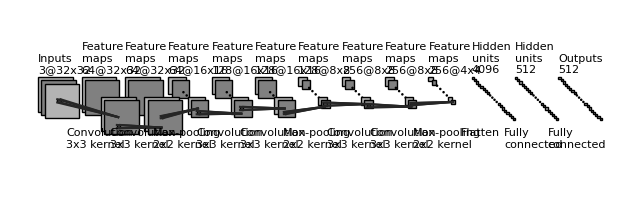

Write the Python code that produced this figure.
"""
[redacted]
All rights reserved.

Redistribution and use in source and binary forms, with or without
    modification, are permitted provided that the following conditions are met:

1. Redistributions of source code must retain the above copyright notice, this
    list of conditions and the following disclaimer.

2. Redistributions in binary form must reproduce the above copyright notice,
    this list of conditions and the following disclaimer in the documentation
    and/or other materials provided with the distribution.

3. Neither the name of the copyright holder nor the names of its contributors
    may be used to endorse or promote products derived from this software
    without specific prior written permission.

THIS SOFTWARE IS PROVIDED BY THE COPYRIGHT HOLDERS AND CONTRIBUTORS "AS IS"
    AND ANY EXPRESS OR IMPLIED WARRANTIES, INCLUDING, BUT NOT LIMITED TO, THE
    IMPLIED WARRANTIES OF MERCHANTABILITY AND FITNESS FOR A PARTICULAR PURPOSE
    ARE DISCLAIMED. IN NO EVENT SHALL THE COPYRIGHT HOLDER OR CONTRIBUTORS BE
    LIABLE FOR ANY DIRECT, INDIRECT, INCIDENTAL, SPECIAL, EXEMPLARY, OR
    CONSEQUENTIAL DAMAGES (INCLUDING, BUT NOT LIMITED TO, PROCUREMENT OF
    SUBSTITUTE GOODS OR SERVICES; LOSS OF USE, DATA, OR PROFITS; OR BUSINESS
    INTERRUPTION) HOWEVER CAUSED AND ON ANY THEORY OF LIABILITY, WHETHER IN
    CONTRACT, STRICT LIABILITY, OR TORT (INCLUDING NEGLIGENCE OR OTHERWISE)
    ARISING IN ANY WAY OUT OF THE USE OF THIS SOFTWARE, EVEN IF ADVISED OF THE
    POSSIBILITY OF SUCH DAMAGE.
"""


import os
import numpy as np
import matplotlib.pyplot as plt
plt.rcdefaults()
from matplotlib.lines import Line2D
from matplotlib.patches import Rectangle
from matplotlib.patches import Circle

NumDots = 4
NumConvMax = 8
NumFcMax = 20
White = 1.
Light = 0.7
Medium = 0.5
Dark = 0.3
Darker = 0.15
Black = 0.


def add_layer(patches, colors, size=(24, 24), num=5,
              top_left=[0, 0],
              loc_diff=[3, -3],
              ):
    # add a rectangle
    top_left = np.array(top_left)
    loc_diff = np.array(loc_diff)
    loc_start = top_left - np.array([0, size[0]])
    for ind in range(num):
        patches.append(Rectangle(loc_start + ind * loc_diff, size[1], size[0]))
        if ind % 2:
            colors.append(Medium)
        else:
            colors.append(Light)


def add_layer_with_omission(patches, colors, size=(24, 24),
                            num=5, num_max=8,
                            num_dots=4,
                            top_left=[0, 0],
                            loc_diff=[3, -3],
                            ):
    # add a rectangle
    top_left = np.array(top_left)
    loc_diff = np.array(loc_diff)
    loc_start = top_left - np.array([0, size[0]])
    this_num = min(num, num_max)
    start_omit = (this_num - num_dots) // 2
    end_omit = this_num - start_omit
    start_omit -= 1
    for ind in range(this_num):
        if (num > num_max) and (start_omit < ind < end_omit):
            omit = True
        else:
            omit = False

        if omit:
            patches.append(
                Circle(loc_start + ind * loc_diff + np.array(size) / 2, 0.5))
        else:
            patches.append(Rectangle(loc_start + ind * loc_diff,
                                     size[1], size[0]))

        if omit:
            colors.append(Black)
        elif ind % 2:
            colors.append(Medium)
        else:
            colors.append(Light)


def add_mapping(patches, colors, start_ratio, end_ratio, patch_size, ind_bgn,
                top_left_list, loc_diff_list, num_show_list, size_list):

    start_loc = top_left_list[ind_bgn] \
        + (num_show_list[ind_bgn] - 1) * np.array(loc_diff_list[ind_bgn]) \
        + np.array([start_ratio[0] * (size_list[ind_bgn][1] - patch_size[1]),
                    - start_ratio[1] * (size_list[ind_bgn][0] - patch_size[0])]
                   )




    end_loc = top_left_list[ind_bgn + 1] \
        + (num_show_list[ind_bgn + 1] - 1) * np.array(
            loc_diff_list[ind_bgn + 1]) \
        + np.array([end_ratio[0] * size_list[ind_bgn + 1][1],
                    - end_ratio[1] * size_list[ind_bgn + 1][0]])


    patches.append(Rectangle(start_loc, patch_size[1], -patch_size[0]))
    colors.append(Dark)
    patches.append(Line2D([start_loc[0], end_loc[0]],
                          [start_loc[1], end_loc[1]]))
    colors.append(Darker)
    patches.append(Line2D([start_loc[0] + patch_size[1], end_loc[0]],
                          [start_loc[1], end_loc[1]]))
    colors.append(Darker)
    patches.append(Line2D([start_loc[0], end_loc[0]],
                          [start_loc[1] - patch_size[0], end_loc[1]]))
    colors.append(Darker)
    patches.append(Line2D([start_loc[0] + patch_size[1], end_loc[0]],
                          [start_loc[1] - patch_size[0], end_loc[1]]))
    colors.append(Darker)



def label(xy, text, xy_off=[0, 4]):
    plt.text(xy[0] + xy_off[0], xy[1] + xy_off[1], text,
             family='sans-serif', size=8)


if __name__ == '__main__':

    fc_unit_size = 2
    layer_width = 40
    flag_omit = True

    patches = []
    colors = []

    fig, ax = plt.subplots()


    ############################
    # conv layers
    size_list = [(32, 32), (32, 32), (32, 32), (16, 16), (16, 16), (16, 16), (8, 8), (8, 8), (8, 8), (4, 4)]
    num_list = [3, 64, 64, 64, 128, 128, 128, 256, 256, 256]
    x_diff_list = [0, layer_width, layer_width, layer_width, layer_width, layer_width, layer_width, layer_width, layer_width, layer_width]
    text_list = ['Inputs'] + ['Feature\nmaps'] * (len(size_list) - 1)
    loc_diff_list = [[3, -3]] * len(size_list)

    num_show_list = list(map(min, num_list, [NumConvMax] * len(num_list)))
    top_left_list = np.c_[np.cumsum(x_diff_list), np.zeros(len(x_diff_list))]

    for ind in range(len(size_list)-1,-1,-1):
        if flag_omit:
            add_layer_with_omission(patches, colors, size=size_list[ind],
                                    num=num_list[ind],
                                    num_max=NumConvMax,
                                    num_dots=NumDots,
                                    top_left=top_left_list[ind],
                                    loc_diff=loc_diff_list[ind])
        else:
            add_layer(patches, colors, size=size_list[ind],
                      num=num_show_list[ind],
                      top_left=top_left_list[ind], loc_diff=loc_diff_list[ind])
        label(top_left_list[ind], text_list[ind] + '\n{}@{}x{}'.format(
            num_list[ind], size_list[ind][0], size_list[ind][1]))

    ############################
    # in between layers
    start_ratio_list = [[0.4, 0.5], [0.4, 0.8], [0.4, 0.5], [0.4, 0.8],[0.4, 0.5], [0.4, 0.8], [0.4, 0.5], [0.4, 0.8], [0.4, 0.5]]
    end_ratio_list = [[0.4, 0.5], [0.4, 0.8], [0.4, 0.5], [0.4, 0.8], [0.4, 0.5], [0.4, 0.8], [0.4, 0.5], [0.4, 0.8], [0.4, 0.5]]
    patch_size_list = [(3, 3), (3, 3), (2, 2), (3, 3), (3, 3), (2, 2), (3, 3), (3, 3), (2, 2)]
    ind_bgn_list = range(len(patch_size_list))
    text_list = ['Convolution', 'Convolution','Max-pooling', 'Convolution', 'Convolution','Max-pooling', 'Convolution', 'Convolution','Max-pooling']

    for ind in range(len(patch_size_list)):
        add_mapping(
            patches, colors, start_ratio_list[ind], end_ratio_list[ind],
            patch_size_list[ind], ind,
            top_left_list, loc_diff_list, num_show_list, size_list)
        label(top_left_list[ind], text_list[ind] + '\n{}x{} kernel'.format(
            patch_size_list[ind][0], patch_size_list[ind][1]), xy_off=[26, -65]
        )


    ############################
    # fully connected layers
    size_list = [(fc_unit_size, fc_unit_size)] * 3
    num_list = [4096, 512, 512, 10]
    num_show_list = list(map(min, num_list, [NumFcMax] * len(num_list)))
    x_diff_list = [sum(x_diff_list) + layer_width, layer_width, layer_width]
    top_left_list = np.c_[np.cumsum(x_diff_list), np.zeros(len(x_diff_list))]
    loc_diff_list = [[fc_unit_size, -fc_unit_size]] * len(top_left_list)
    text_list = ['Hidden\nunits'] * (len(size_list) - 1) + ['Outputs']

    for ind in range(len(size_list)):
        if flag_omit:
            add_layer_with_omission(patches, colors, size=size_list[ind],
                                    num=num_list[ind],
                                    num_max=NumFcMax,
                                    num_dots=NumDots,
                                    top_left=top_left_list[ind],
                                    loc_diff=loc_diff_list[ind])
        else:
            add_layer(patches, colors, size=size_list[ind],
                      num=num_show_list[ind],
                      top_left=top_left_list[ind],
                      loc_diff=loc_diff_list[ind])
        label(top_left_list[ind], text_list[ind] + '\n{}'.format(
            num_list[ind]))

    text_list = ['Flatten\n', 'Fully\nconnected', 'Fully\nconnected', 'Fully\nconnected']

    for ind in range(len(size_list)):
        label(top_left_list[ind], text_list[ind], xy_off=[-10, -65])

    ############################
    for patch, color in zip(patches, colors):
        patch.set_color(color * np.ones(3))
        if isinstance(patch, Line2D):
            ax.add_line(patch)
        else:
            patch.set_edgecolor(Black * np.ones(3))
            ax.add_patch(patch)

    plt.tight_layout()
    plt.axis('equal')
    plt.axis('off')
    plt.show()
    fig.set_size_inches(8, 2.5)

    fig_dir = './'
    fig_ext = '.png'
    fig.savefig(os.path.join(fig_dir, 'convnet_fig' + fig_ext),
                bbox_inches='tight', pad_inches=0)
